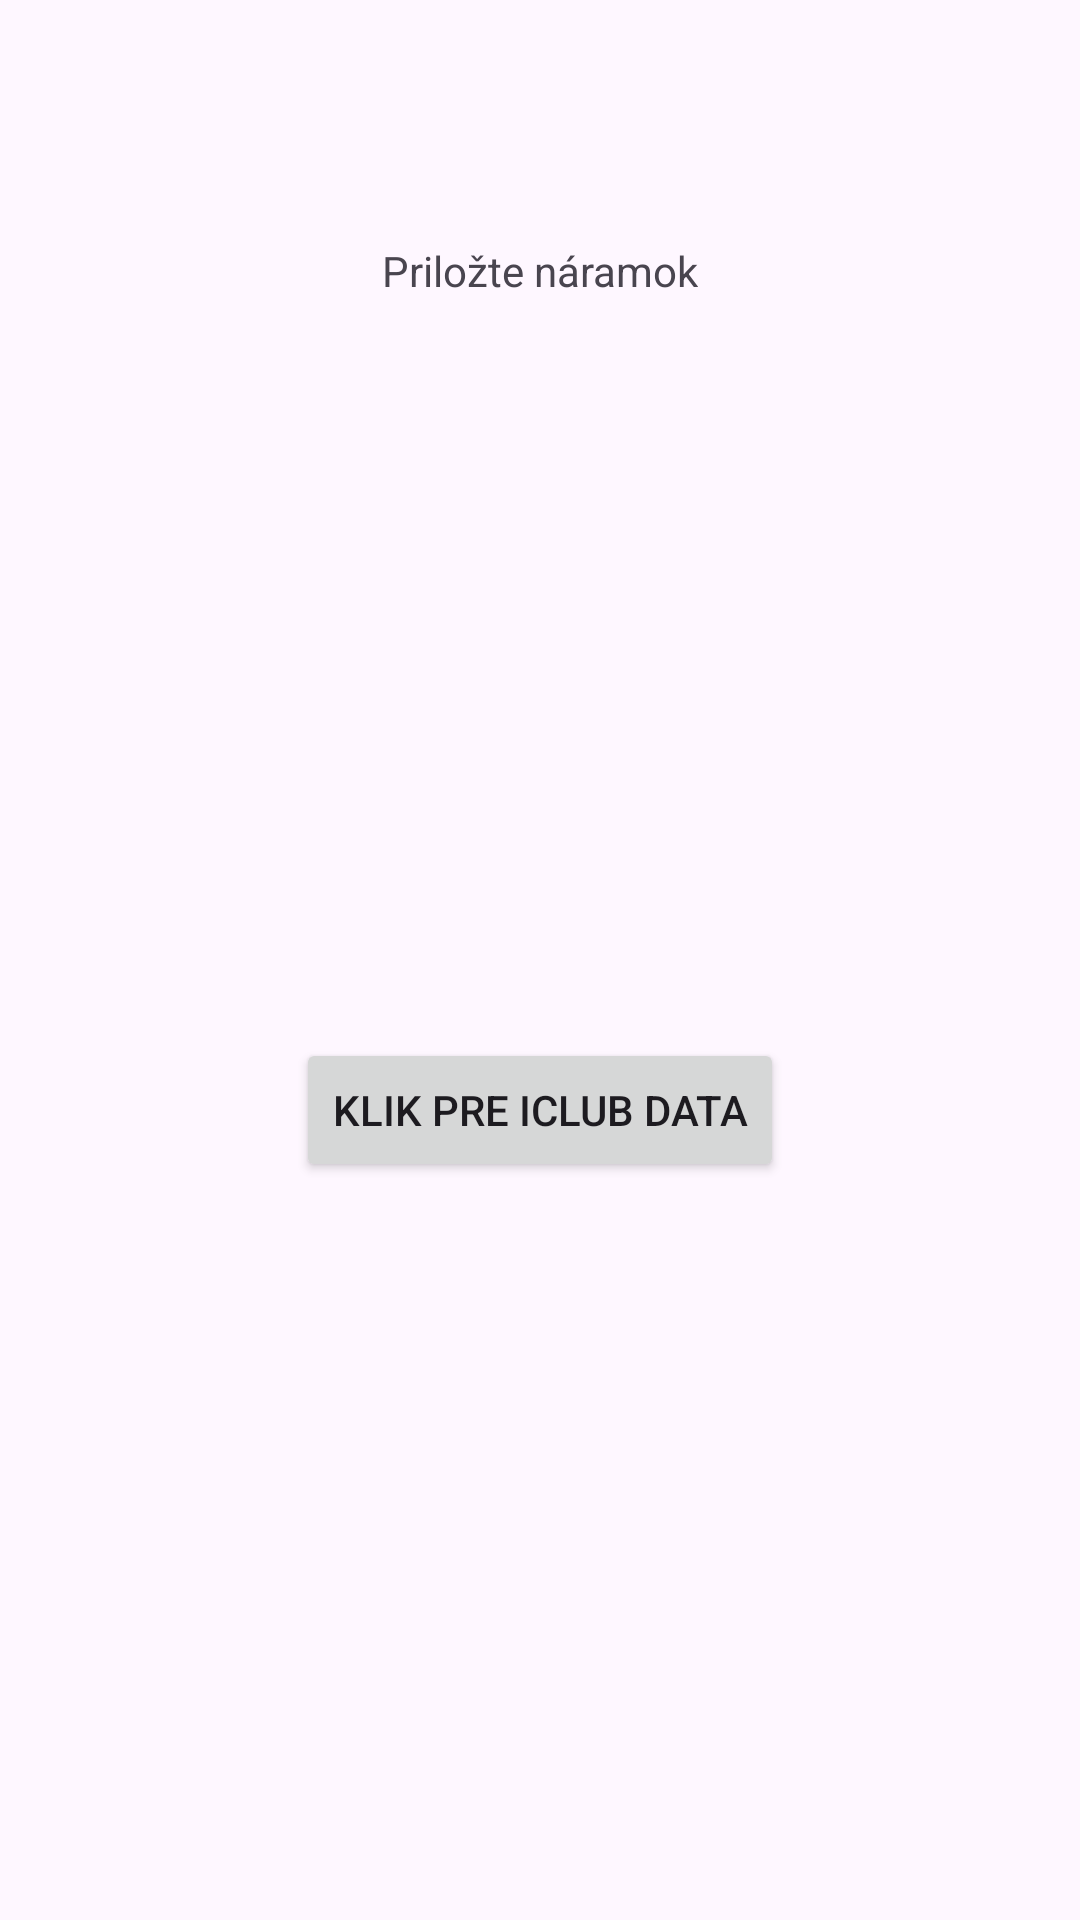

Write the Android layout XML for this screen, with the resource values it uses.
<!-- AndroidManifest.xml: application theme Theme.Timedata -->
<!-- res/layout/activity_main.xml -->
<?xml version="1.0" encoding="utf-8"?>
<androidx.constraintlayout.widget.ConstraintLayout xmlns:android="http://schemas.android.com/apk/res/android"
    xmlns:app="http://schemas.android.com/apk/res-auto"
    xmlns:tools="http://schemas.android.com/tools"
    android:layout_width="match_parent"
    android:layout_height="match_parent"
    tools:context=".MainActivity">

    <TextView
        android:id="@+id/textView"
        android:layout_width="wrap_content"
        android:layout_height="wrap_content"
        android:text="Priložte náramok"
        app:layout_constraintBottom_toBottomOf="parent"
        app:layout_constraintEnd_toEndOf="parent"
        app:layout_constraintStart_toStartOf="parent"
        app:layout_constraintTop_toTopOf="parent"
        app:layout_constraintVertical_bias="0.13" />

    <Button
        android:id="@+id/button"
        android:layout_width="wrap_content"
        android:layout_height="wrap_content"
        android:text="Klik pre iClub data"
        app:layout_constraintBottom_toBottomOf="parent"
        app:layout_constraintEnd_toEndOf="parent"
        app:layout_constraintStart_toStartOf="parent"
        app:layout_constraintTop_toBottomOf="@+id/textView" />

</androidx.constraintlayout.widget.ConstraintLayout>
<!-- resources referenced by this layout -->
<resources>
  <style name="Theme.Timedata" parent="Base.Theme.Timedata" />
  <style name="Base.Theme.Timedata" parent="Theme.Material3.DayNight.NoActionBar">
          
          
      </style>
</resources>
